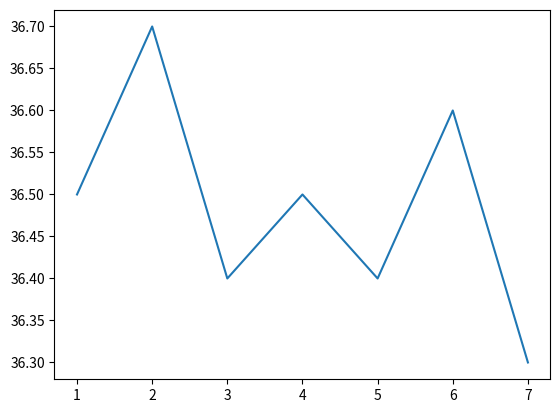

Write the Python code that produced this figure.
import matplotlib.pyplot as plt

x = [1,2,3,4,5,6,7]
y = [36.5,36.7,36.4,36.5,36.4,36.6,36.3]
plt.plot(x,y)
plt.show()